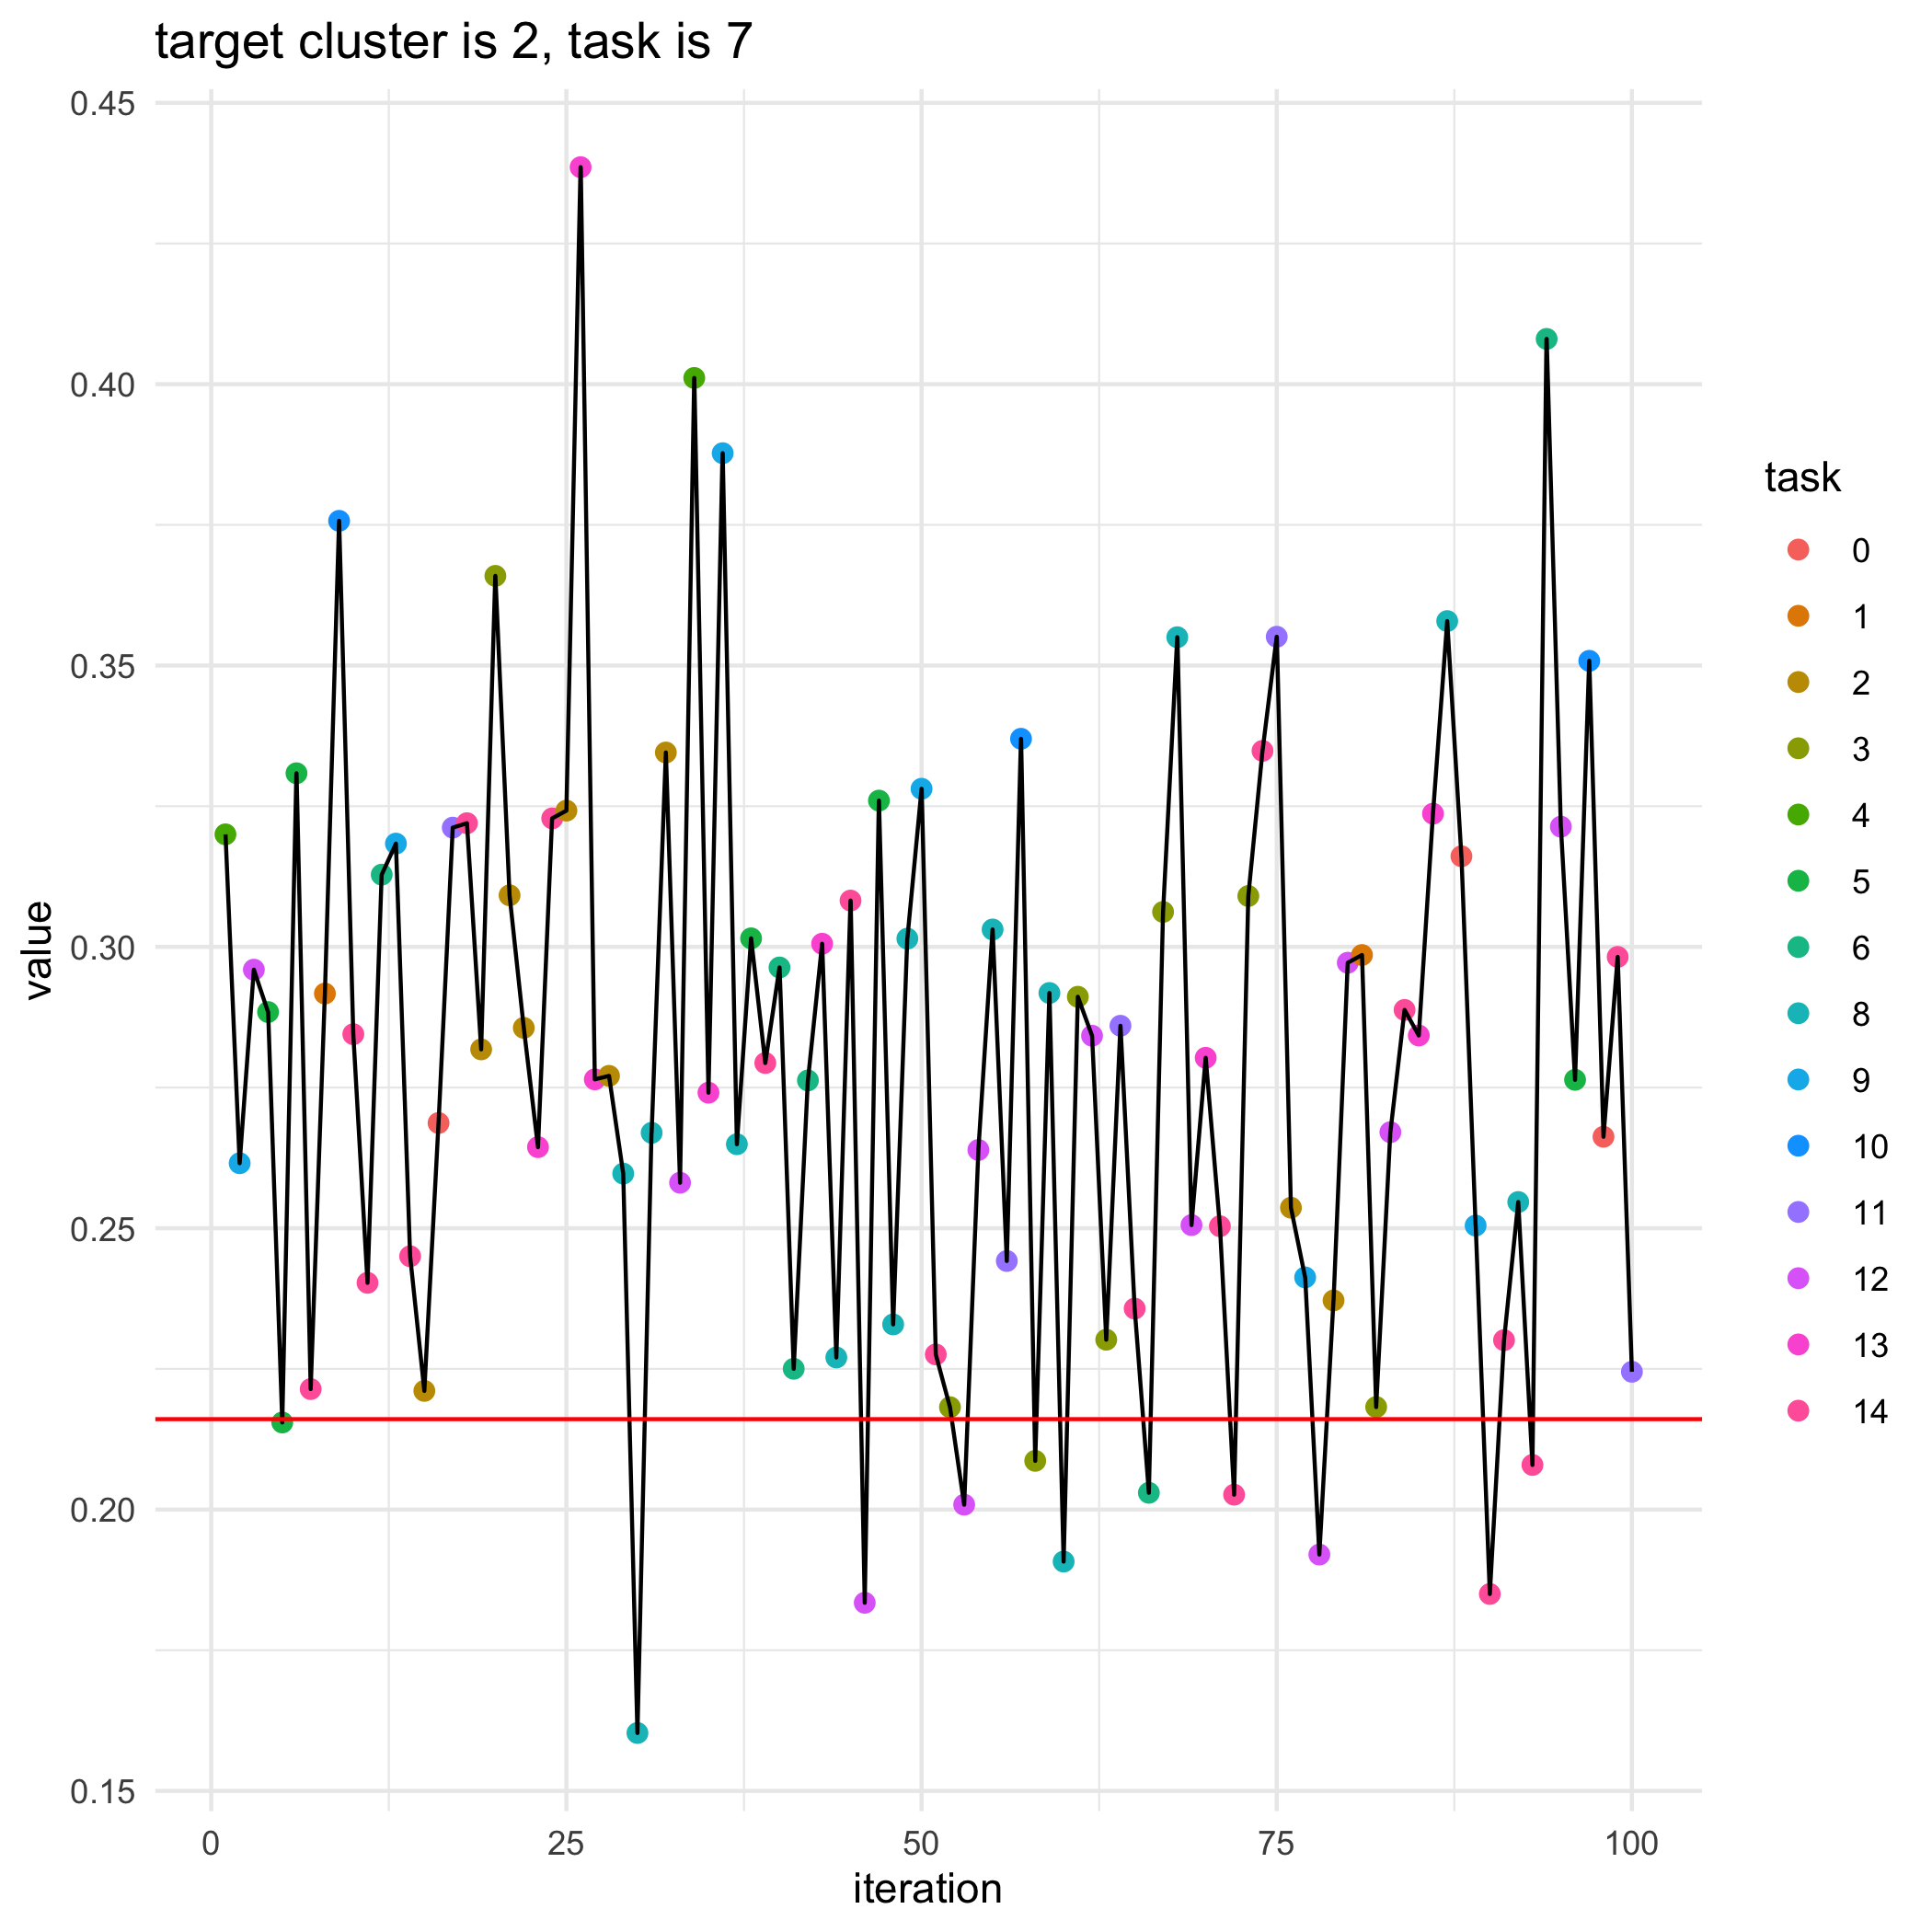

The data file committed next to this chart (first rows):
, losses, bandit_selects
0, 0.2161, 
1, 0.32, 4.0
2, 0.2616, 9.0
3, 0.296, 12.0
4, 0.2884, 5.0
5, 0.2155, 5.0
6, 0.3309, 5.0
7, 0.2214, 14.0
8, 0.2917, 1.0
9, 0.3757, 10.0
10, 0.2845, 14.0
11, 0.2403, 14.0
12, 0.3128, 6.0
13, 0.3184, 9.0
14, 0.245, 14.0
15, 0.2211, 2.0
16, 0.2687, 0.0
17, 0.3212, 11.0
18, 0.322, 14.0
19, 0.2818, 2.0
20, 0.3659, 3.0
21, 0.3092, 2.0
22, 0.2856, 2.0
23, 0.2644, 13.0
24, 0.3228, 14.0
25, 0.3242, 2.0
26, 0.4386, 13.0
27, 0.2765, 13.0
28, 0.2771, 2.0
29, 0.2597, 8.0
30, 0.1603, 8.0
31, 0.267, 8.0
32, 0.3345, 2.0
33, 0.2581, 12.0
34, 0.4011, 4.0
35, 0.2741, 13.0
36, 0.3877, 9.0
37, 0.2649, 8.0
38, 0.3015, 5.0
39, 0.2794, 14.0
40, 0.2963, 6.0
41, 0.225, 6.0
42, 0.2763, 6.0
43, 0.3006, 13.0
44, 0.227, 8.0
45, 0.3082, 14.0
46, 0.1834, 12.0
47, 0.326, 5.0
48, 0.2329, 8.0
49, 0.3015, 8.0
50, 0.3281, 9.0
51, 0.2276, 14.0
52, 0.2182, 3.0
53, 0.2009, 12.0
54, 0.2639, 12.0
55, 0.3031, 8.0
56, 0.2442, 11.0
57, 0.337, 10.0
58, 0.2087, 3.0
59, 0.2918, 8.0
... 41 more rows
